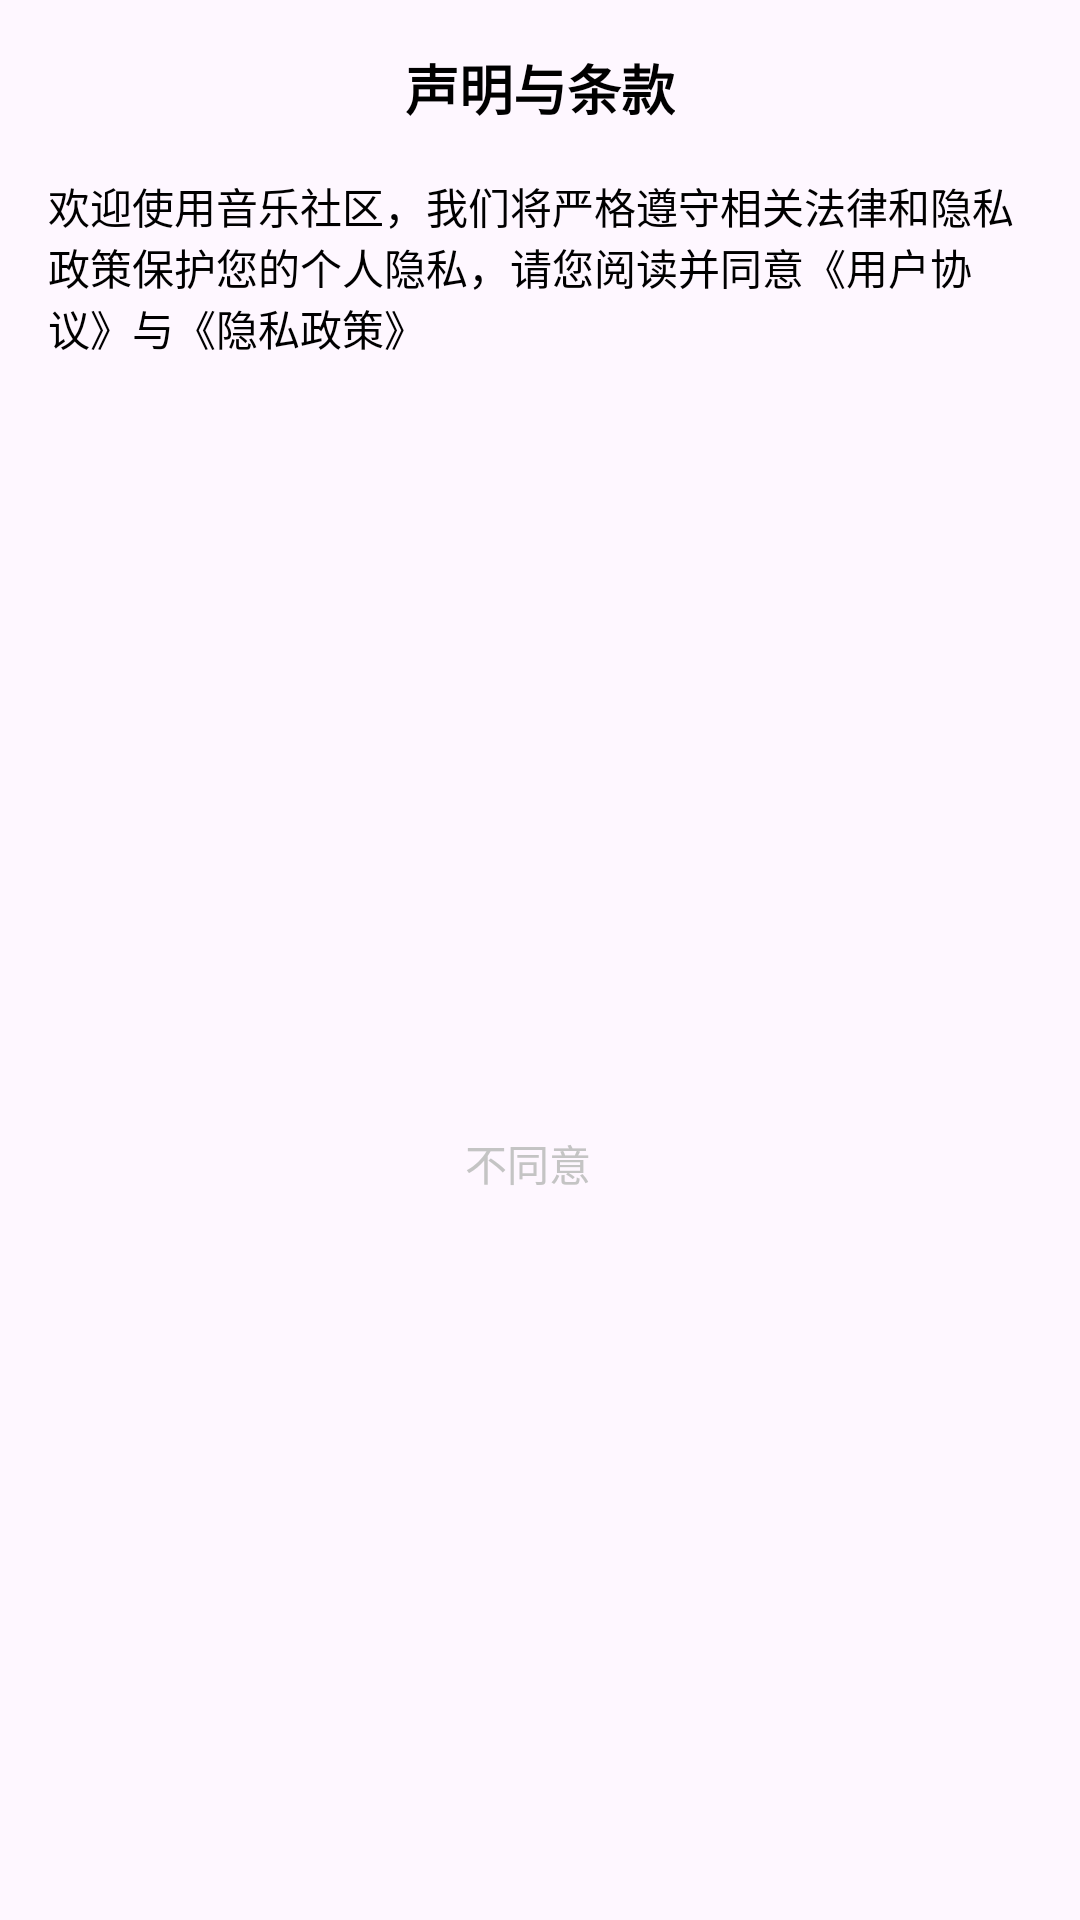

Reconstruct the res/layout file that produces this screen, plus the resources it refers to.
<!-- AndroidManifest.xml: application theme Theme.Music_ZhouMingzheng -->
<!-- res/layout/dialog_privacy_policy.xml -->
<?xml version="1.0" encoding="utf-8"?>
<LinearLayout xmlns:android="http://schemas.android.com/apk/res/android"
    android:layout_width="match_parent"
    android:layout_height="wrap_content"
    android:background="@drawable/rounded_dialog"
    android:layout_margin="54.5dp"
    android:orientation="vertical">

    <TextView
        android:id="@+id/dialog_title"
        android:layout_width="wrap_content"
        android:layout_height="wrap_content"
        android:layout_gravity="center_horizontal"
        android:layout_marginTop="16dp"
        android:text="声明与条款"
        android:textSize="18sp"
        android:textStyle="bold"
        android:textColor="@color/black" />

    <TextView
        android:id="@+id/dialog_message"
        android:layout_width="wrap_content"
        android:layout_height="wrap_content"
        android:text="欢迎使用音乐社区，我们将严格遵守相关法律和隐私政策保护您的个人隐私，请您阅读并同意《用户协议》与《隐私政策》"
        android:textSize="14sp"
        android:padding="16dp"
        android:textColor="@color/black"/>

    <Button
        android:id="@+id/btn_decline"
        android:layout_width="match_parent"
        android:layout_height="match_parent"
        android:layout_marginEnd="8dp"
        android:text="不同意"
        android:background="?attr/selectableItemBackground"
        android:textColor="@color/grey" />

    <Button
        android:id="@+id/btn_accept"
        android:layout_width="match_parent"
        android:layout_height="wrap_content"
        android:text="同意并使用"
        android:textColor="@color/white"
        android:background="@drawable/rec_button" />

</LinearLayout>
<!-- resources referenced by this layout -->
<resources>
  <color name="black">#FF000000</color>
  <color name="grey">#C4C4C4</color>
  <color name="white">#FFFFFFFF</color>
  <!-- drawable rec_button (drawable) -->
  <?xml version="1.0" encoding="utf-8"?>
  <shape xmlns:android="http://schemas.android.com/apk/res/android">
      <solid android:color="@color/blue" />
      <corners
          android:bottomLeftRadius="20dp"
          android:bottomRightRadius="20dp"
          android:radius="0dp" />
  </shape>
  <style name="Theme.Music_ZhouMingzheng" parent="Base.Theme.Music_ZhouMingzheng" />
  <color name="blue">#2196F3</color>
  <style name="Base.Theme.Music_ZhouMingzheng" parent="Theme.Material3.DayNight.NoActionBar">
          
           <item name="colorPrimary">@color/theme_purple</item>
      </style>
  <color name="theme_purple">#B794F8</color>
</resources>
